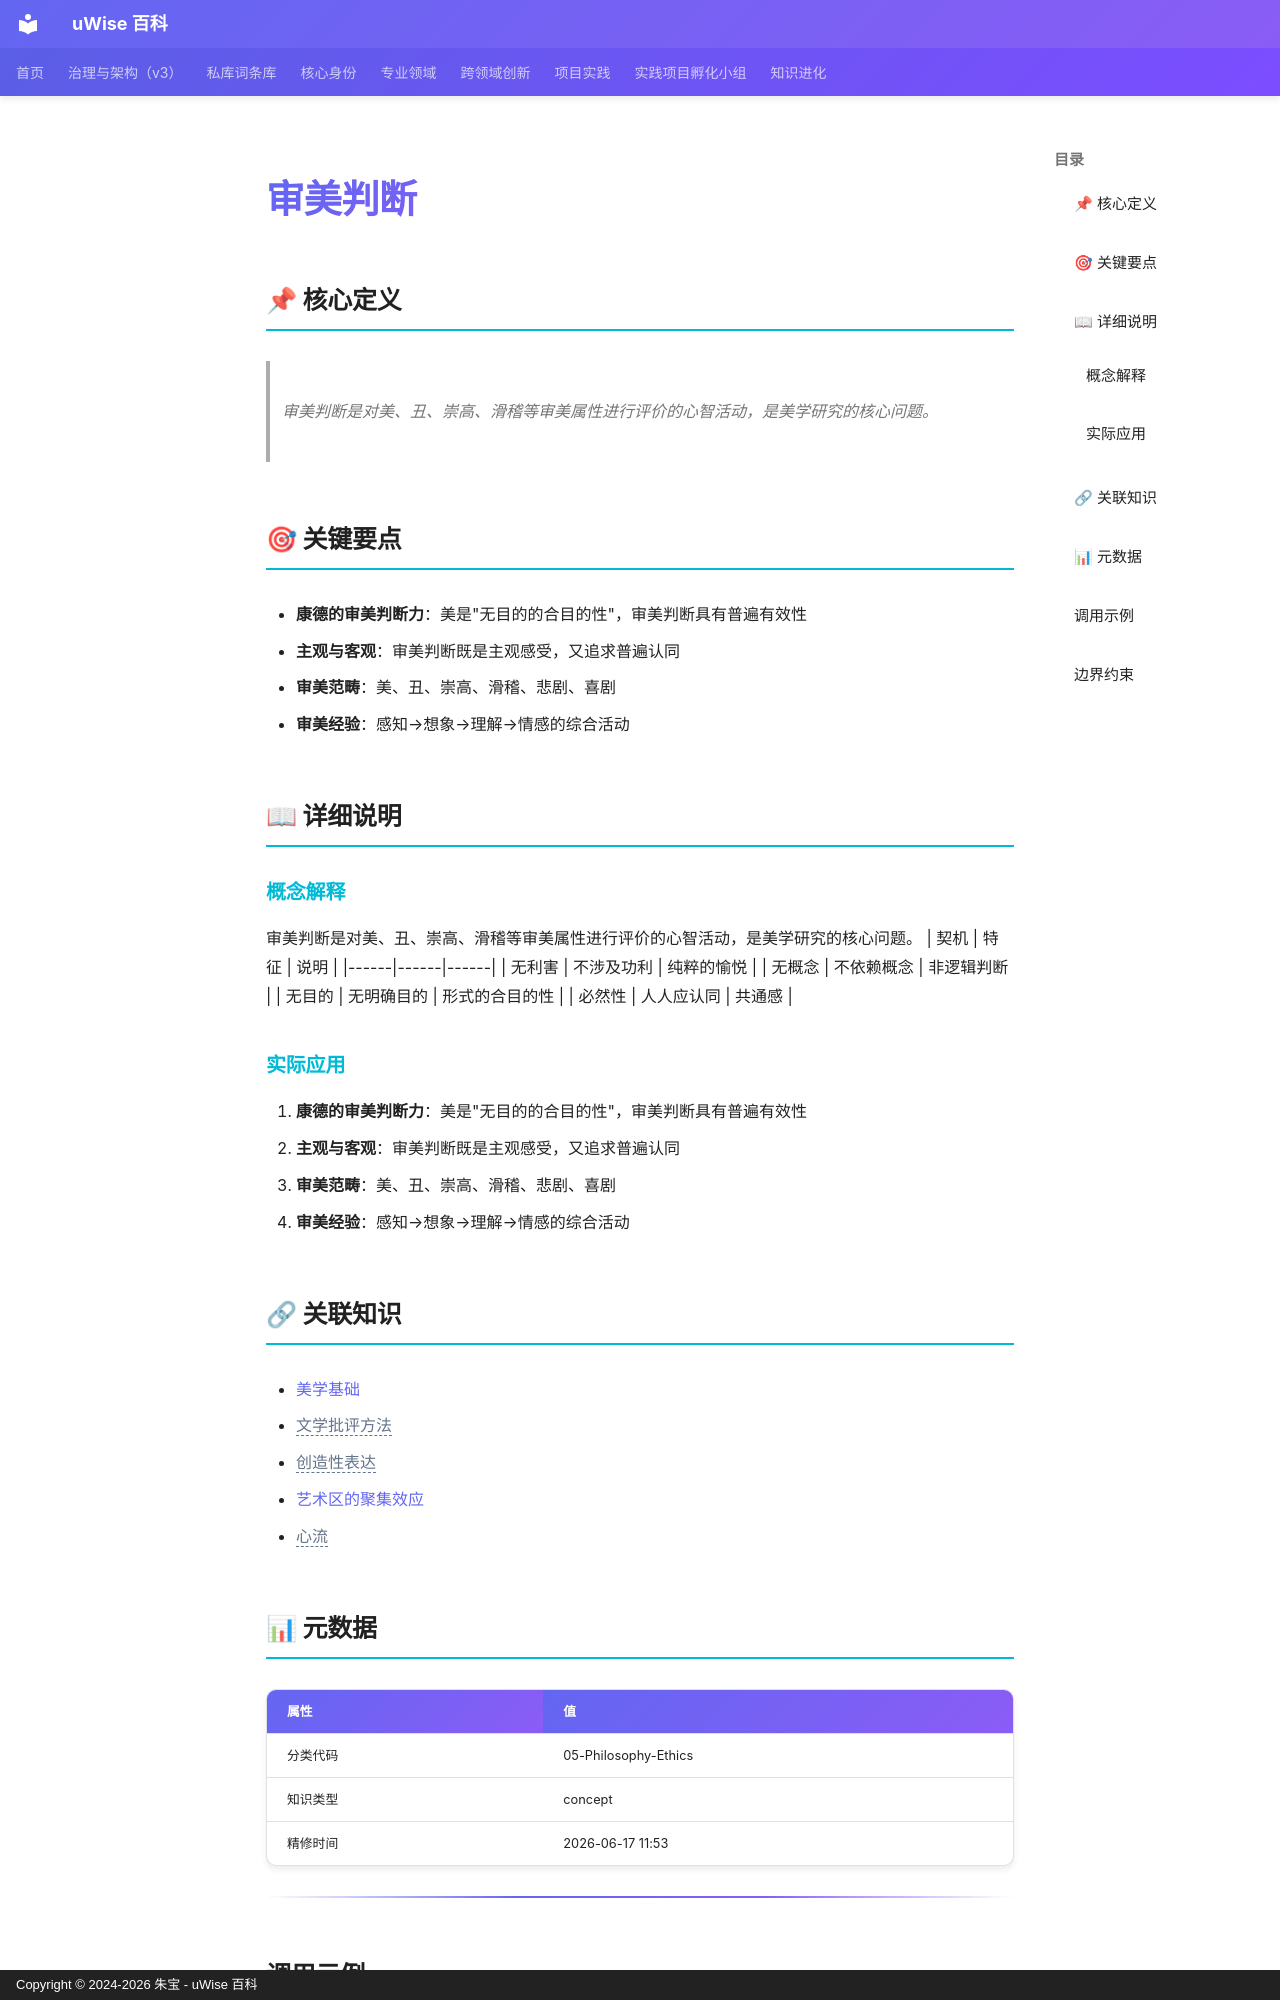

repository: zhubao315/uWise · page: vault-encyclopedia/md-b1ff29bc/index.html · generator: mkdocs · copyright: Copyright © 2024-2026 朱宝 - uWise 百科

---
title: "审美判断"
description: "审美判断是对美、丑、崇高、滑稽等审美属性进行评价的心智活动，是美学研究的核心问题。"
---

# 审美判断

## 📌 核心定义

> 审美判断是对美、丑、崇高、滑稽等审美属性进行评价的心智活动，是美学研究的核心问题。

## 🎯 关键要点

- **康德的审美判断力**：美是"无目的的合目的性"，审美判断具有普遍有效性
- **主观与客观**：审美判断既是主观感受，又追求普遍认同
- **审美范畴**：美、丑、崇高、滑稽、悲剧、喜剧
- **审美经验**：感知→想象→理解→情感的综合活动

## 📖 详细说明

### 概念解释
审美判断是对美、丑、崇高、滑稽等审美属性进行评价的心智活动，是美学研究的核心问题。
| 契机 | 特征 | 说明 |
|------|------|------|
| 无利害 | 不涉及功利 | 纯粹的愉悦 |
| 无概念 | 不依赖概念 | 非逻辑判断 |
| 无目的 | 无明确目的 | 形式的合目的性 |
| 必然性 | 人人应认同 | 共通感 |


### 实际应用

1. **康德的审美判断力**：美是"无目的的合目的性"，审美判断具有普遍有效性
2. **主观与客观**：审美判断既是主观感受，又追求普遍认同
3. **审美范畴**：美、丑、崇高、滑稽、悲剧、喜剧
4. **审美经验**：感知→想象→理解→情感的综合活动

## 🔗 关联知识

- [美学基础](../md-2a7c44ef/)
- <span class="uw-unresolved" data-target="文学批评方法" title="未解析的双链目标：文学批评方法">文学批评方法</span>
- <span class="uw-unresolved" data-target="创造性表达" title="未解析的双链目标：创造性表达">创造性表达</span>
- [艺术区的聚集效应](../md-9542ca7e/)
- <span class="uw-unresolved" data-target="心流" title="未解析的双链目标：心流">心流</span>

## 📊 元数据

| 属性 | 值 |
|------|-----|
| 分类代码 | 05-Philosophy-Ethics |
| 知识类型 | concept |
| 精修时间 | 2026-06-17 11:53 |

---
